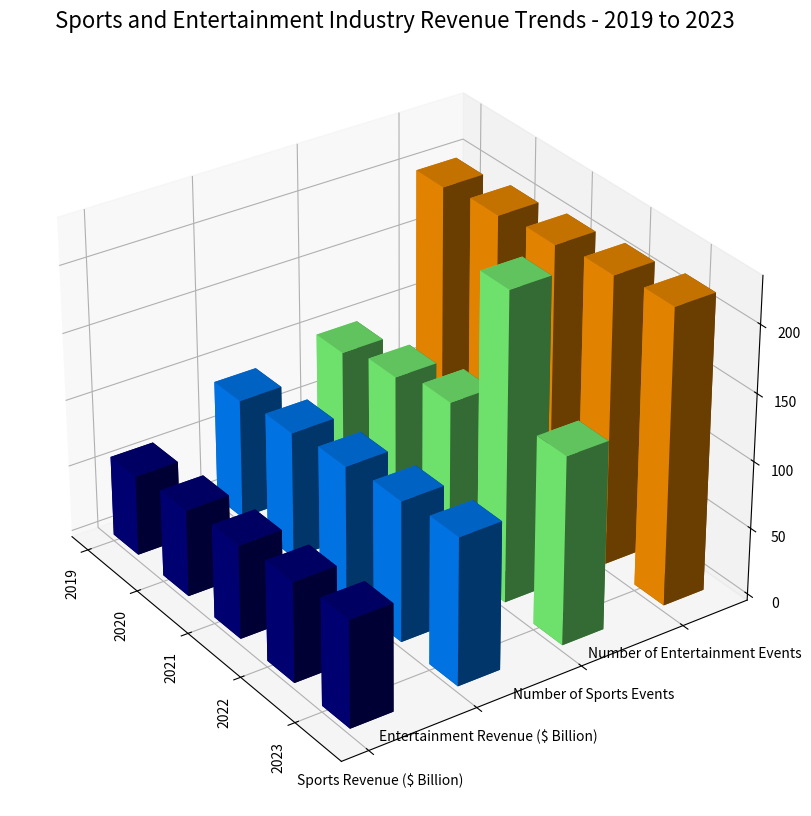

The script that saved this image: (Note: this script raises an exception after producing the figure.)

import numpy as np
import matplotlib.pyplot as plt

# Transform the given data
y_values = ['Sports Revenue ($ Billion)', 'Entertainment Revenue ($ Billion)', 'Number of Sports Events', 'Number of Entertainment Events']
x_values = ['2019', '2020', '2021', '2022', '2023']
data = np.array([[60, 90, 100, 200], [65, 95, 110, 205], [70, 100, 120, 210], [75, 105, 230, 215], [80, 110, 140, 220]])

# Create figure
fig = plt.figure(figsize=(15, 10))
ax = fig.add_subplot(111, projection='3d')

# Plotting the data
for i in range(len(y_values)):
    xpos = np.arange(len(x_values))
    ypos = [i]*len(x_values)
    zpos = np.zeros(len(x_values))
    dx = 0.5 * np.ones(len(x_values))
    dy = 0.4 * np.ones(len(x_values))
    dz = data[:, i]

    ax.bar3d(xpos, ypos, zpos, dx, dy, dz, color=plt.cm.jet(i/len(y_values)))

# Customizing axis labels
ax.set_xticks(np.arange(len(x_values)))
ax.set_xticklabels(x_values, rotation=90, fontsize=10)
ax.set_yticks(np.arange(len(y_values)))
ax.set_yticklabels(y_values, fontsize=10)

# Setting title and adjusting view
ax.set_title('Sports and Entertainment Industry Revenue Trends - 2019 to 2023', fontsize=16)
ax.view_init(30, -35)

# Drawing techniques such as background grids can be used
ax.grid(True)

# Rotate the X-axis labels for better readability
plt.xticks(rotation=90)

# Automatically resize the image by tight_layout() before savefig()
plt.tight_layout()

# Save image
plt.savefig('/cpfs01/user/yehancheng/workspace/datasets/SimChartV2/demo/3D/png/15.png')

# Clear the current image state at the end of the code
plt.clf()
